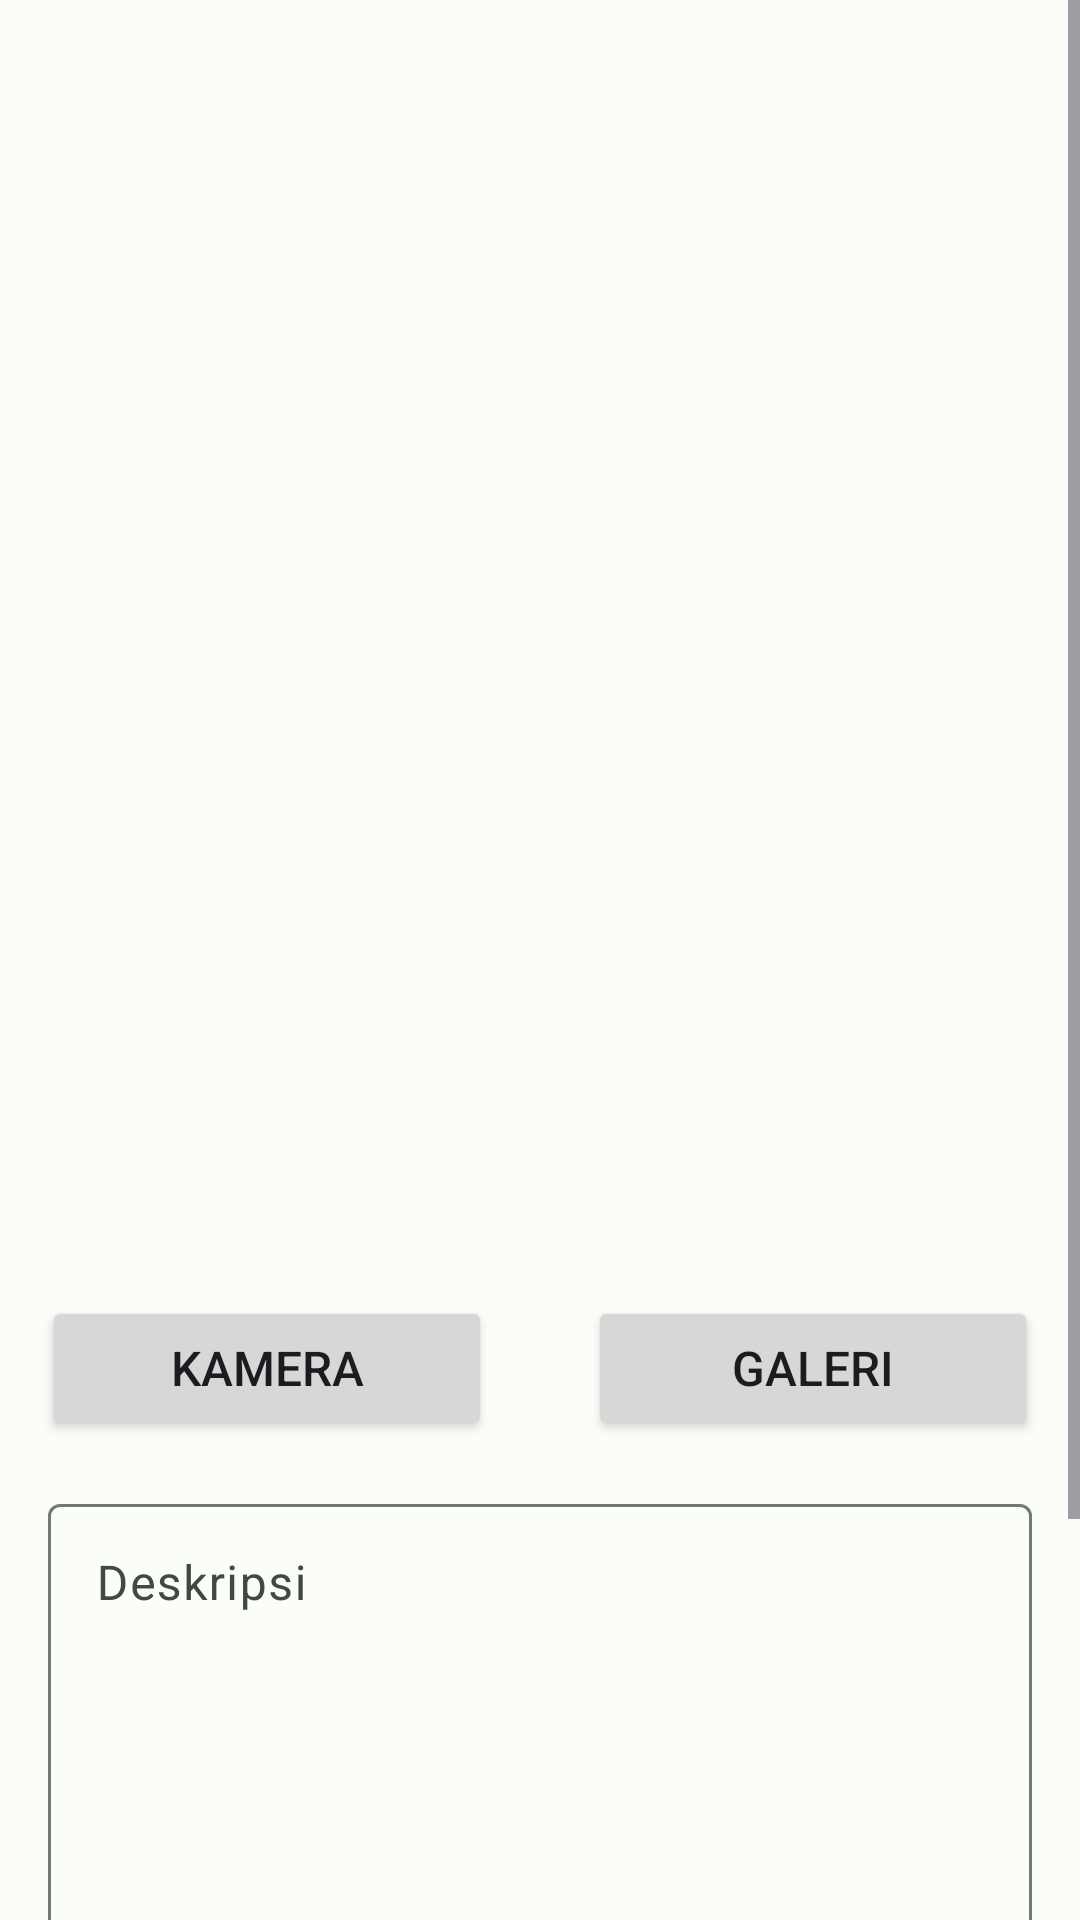

Android layout source for this screen:
<!-- AndroidManifest.xml: application theme Theme.SubmisiIntermediate -->
<!-- res/layout/activity_upload_story.xml -->
<?xml version="1.0" encoding="utf-8"?>
<ScrollView xmlns:android="http://schemas.android.com/apk/res/android"
    xmlns:app="http://schemas.android.com/apk/res-auto"
    xmlns:tools="http://schemas.android.com/tools"
    android:layout_width="match_parent"
    android:layout_height="match_parent"
    android:orientation="vertical"
    tools:context=".view.upload.UploadStoryActivity">

<androidx.constraintlayout.widget.ConstraintLayout
    android:layout_width="match_parent"
    android:layout_height="wrap_content">

    <ImageView
        android:id="@+id/image_upload"
        android:layout_width="match_parent"
        android:layout_height="400dp"
        android:layout_margin="16dp"
        android:src="@drawable/ic_photo"
        app:layout_constraintTop_toTopOf="parent"
        tools:layout_editor_absoluteX="16dp"
        android:contentDescription="@string/img_upload"/>
    <LinearLayout
        android:id="@+id/linearLayout"
        android:layout_width="match_parent"
        android:layout_height="wrap_content"
        android:gravity="center"
        app:layout_constraintTop_toBottomOf="@+id/image_upload">

        <Button
            android:id="@+id/btn_camera"
            android:layout_width="150dp"
            android:layout_height="wrap_content"
            android:layout_margin="16dp"
            android:text="@string/camera"
            android:textSize="16sp"
            tools:ignore="ButtonStyle" />

        <Button
            android:id="@+id/btn_gallery"
            android:layout_width="150dp"
            android:layout_height="wrap_content"
            android:layout_margin="16dp"
            android:text="@string/gallery"
            android:textSize="16sp"
            tools:ignore="ButtonStyle" />
    </LinearLayout>

    <ImageView
        android:id="@+id/iv_location_icon"
        android:layout_width="wrap_content"
        android:layout_height="wrap_content"
        android:src="@drawable/ic_location"
        android:layout_marginStart="16dp"
        app:layout_constraintStart_toStartOf="parent"
        app:layout_constraintTop_toTopOf="@+id/tv_location_photo"
        android:contentDescription="@string/icon_location" />

    <TextView
        android:id="@+id/tv_location_photo"
        android:layout_width="wrap_content"
        android:layout_height="wrap_content"
        android:maxLines="3"
        android:paddingHorizontal="16dp"
        android:layout_marginTop="16dp"
        android:text="@string/location_photo"
        app:layout_constraintStart_toEndOf="@+id/iv_location_icon"
        app:layout_constraintTop_toBottomOf="@+id/ed_desc_layout" />

    <Button
        android:id="@+id/btn_set_location"
        android:layout_width="match_parent"
        android:layout_height="wrap_content"
        android:layout_marginTop="16dp"
        android:layout_marginStart="16dp"
        android:layout_marginEnd="16dp"
        android:text="@string/set_location"
        app:layout_constraintEnd_toEndOf="parent"
        app:layout_constraintStart_toStartOf="parent"
        app:layout_constraintTop_toBottomOf="@+id/tv_location_photo"
        tools:ignore="VisualLintButtonSize" />

    <com.google.android.material.textfield.TextInputLayout
        android:id="@+id/ed_desc_layout"
        android:layout_width="match_parent"
        android:layout_height="150dp"
        android:layout_marginStart="16dp"
        android:layout_marginEnd="16dp"
        app:layout_constraintTop_toBottomOf="@+id/linearLayout">

        <com.google.android.material.textfield.TextInputEditText
            android:id="@+id/ed_add_description"
            android:layout_width="match_parent"
            android:layout_height="match_parent"
            android:gravity="start"
            android:hint="@string/description"
            tools:ignore="TextContrastCheck,VisualLintTextFieldSize" />
    </com.google.android.material.textfield.TextInputLayout>

    <Button
        android:id="@+id/button_add"
        android:layout_width="match_parent"
        android:layout_height="wrap_content"
        android:text="@string/Upload"
        android:layout_margin="16dp"
        app:layout_constraintTop_toBottomOf="@+id/btn_set_location"
        tools:ignore="VisualLintButtonSize" />

    <FrameLayout
        android:id="@+id/loadingLayout"
        android:layout_width="0dp"
        android:layout_height="0dp"
        android:alpha="0.5"
        android:background="#88000000"
        android:visibility="gone"
        app:layout_constraintBottom_toBottomOf="parent"
        app:layout_constraintEnd_toEndOf="parent"
        app:layout_constraintStart_toStartOf="parent"
        app:layout_constraintTop_toTopOf="parent">

        <ProgressBar
            android:id="@+id/progress_bar"
            android:layout_gravity="center"
            android:layout_width="wrap_content"
            android:layout_height="wrap_content"/>

    </FrameLayout>

</androidx.constraintlayout.widget.ConstraintLayout>

</ScrollView>
<!-- resources referenced by this layout -->
<resources>
  <string name="Upload">Kirim</string>
  <string name="camera">Kamera</string>
  <string name="description">Deskripsi</string>
  <string name="gallery">Galeri</string>
  <string name="icon_location">Ikon Lokasi</string>
  <string name="img_upload">Gambar untuk Upload</string>
  <string name="location_photo">Lokasi Tidak Tersedia</string>
  <string name="set_location">Atur Lokasi</string>
  <style name="Theme.SubmisiIntermediate" parent="Base.Theme.SubmisiIntermediate" />
  <color name="md_theme_light_primary">#006C4F</color>
  <color name="md_theme_light_onPrimary">#FFFFFF</color>
  <color name="md_theme_light_primaryContainer">#86F8CA</color>
  <color name="md_theme_light_onPrimaryContainer">#002116</color>
  <color name="md_theme_light_secondary">#4C6358</color>
  <color name="md_theme_light_onSecondary">#FFFFFF</color>
  <color name="md_theme_light_secondaryContainer">#CFE9DA</color>
  <color name="md_theme_light_onSecondaryContainer">#092017</color>
  <color name="md_theme_light_tertiary">#3E6374</color>
  <color name="md_theme_light_onTertiary">#FFFFFF</color>
  <color name="md_theme_light_tertiaryContainer">#C2E8FC</color>
  <color name="md_theme_light_onTertiaryContainer">#001F2A</color>
  <color name="md_theme_light_error">#BA1A1A</color>
  <color name="md_theme_light_errorContainer">#FFDAD6</color>
  <color name="md_theme_light_onError">#FFFFFF</color>
  <color name="md_theme_light_onErrorContainer">#410002</color>
  <color name="md_theme_light_background">#FBFDF9</color>
  <color name="md_theme_light_onBackground">#191C1A</color>
  <color name="md_theme_light_surface">#FBFDF9</color>
  <color name="md_theme_light_onSurface">#191C1A</color>
  <color name="md_theme_light_surfaceVariant">#DBE5DE</color>
  <color name="md_theme_light_onSurfaceVariant">#404944</color>
  <color name="md_theme_light_outline">#707974</color>
  <color name="md_theme_light_inverseOnSurface">#EFF1EE</color>
  <color name="md_theme_light_inverseSurface">#2E312F</color>
  <color name="md_theme_light_inversePrimary">#68DBAF</color>
</resources>
